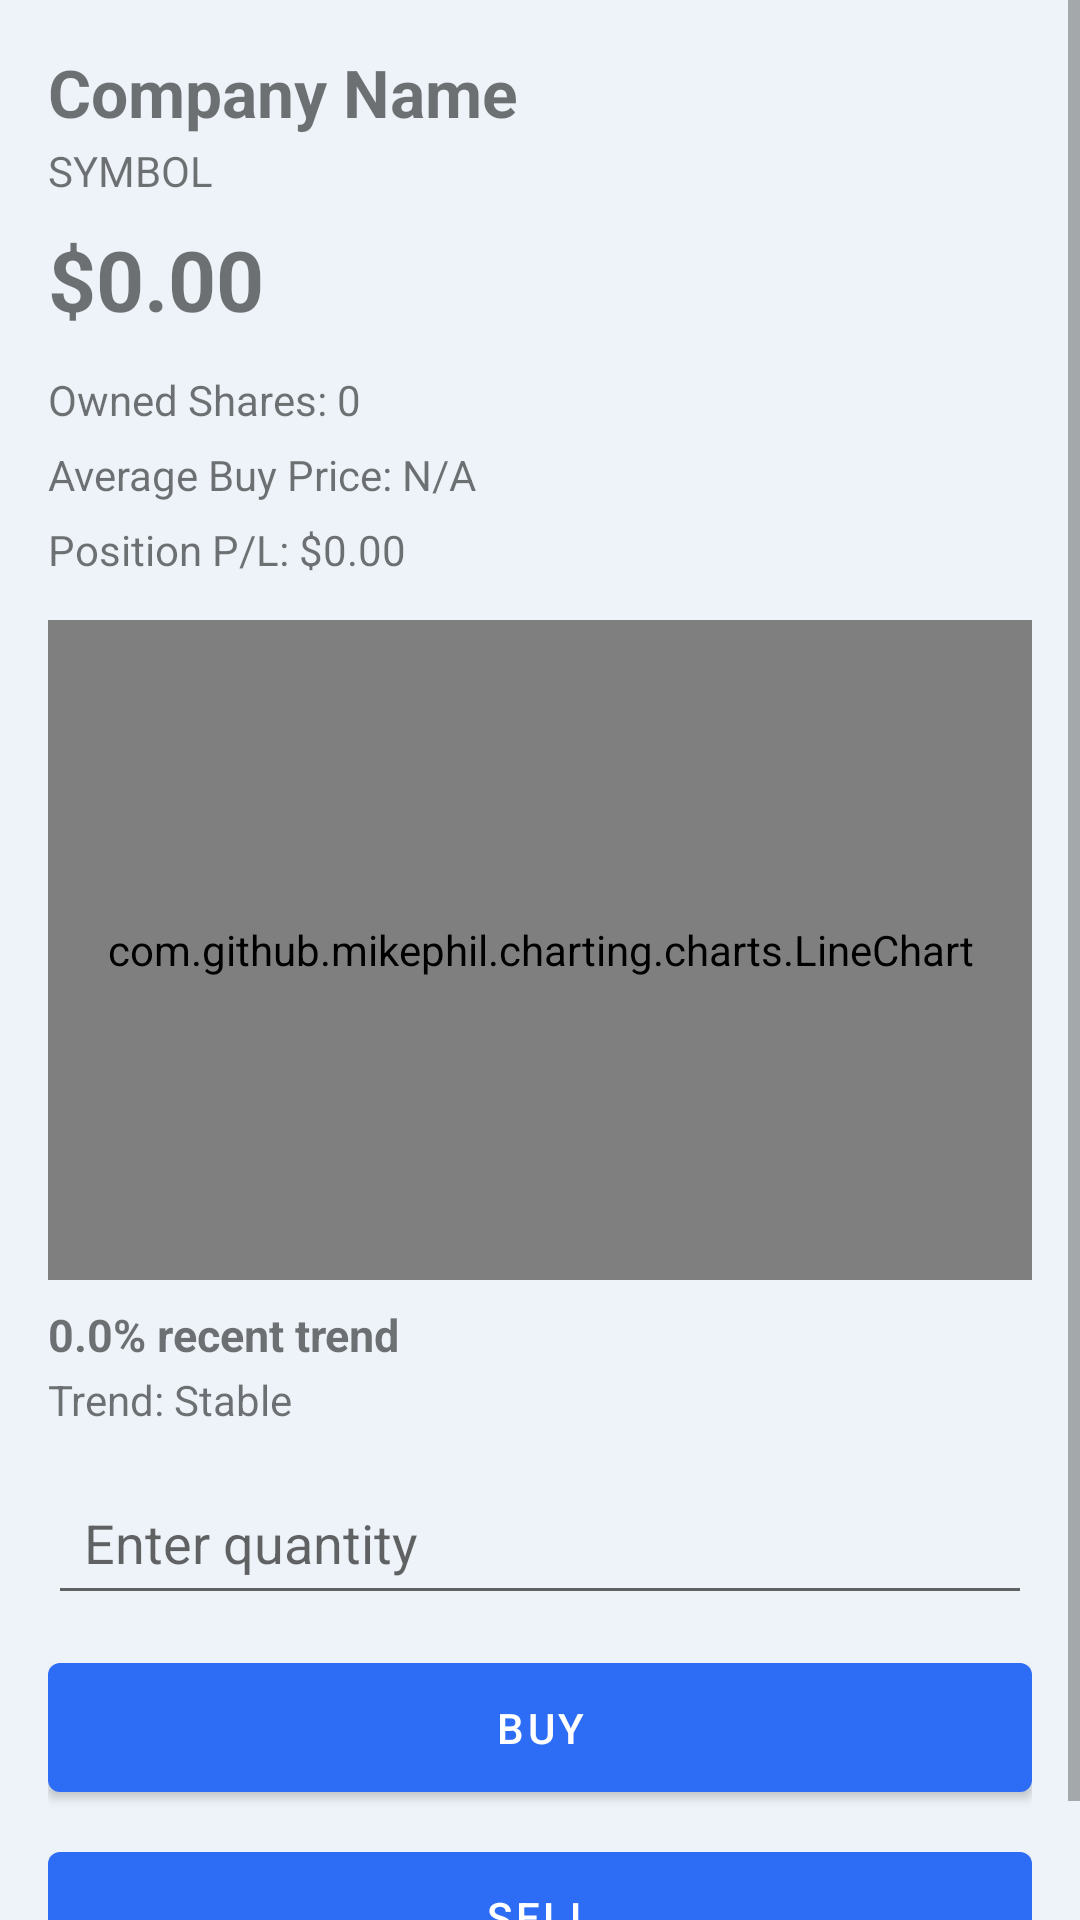

The Android layout XML behind this screen, and the referenced resources:
<!-- AndroidManifest.xml: application theme Theme.MoodTradeSimulator -->
<!-- res/layout/activity_stock_detail.xml -->
<?xml version="1.0" encoding="utf-8"?>
<ScrollView xmlns:android="http://schemas.android.com/apk/res/android"
    android:layout_width="match_parent"
    android:layout_height="match_parent">

    <LinearLayout
        android:layout_width="match_parent"
        android:layout_height="wrap_content"
        android:orientation="vertical"
        android:padding="16dp">

        

        <TextView
            android:id="@+id/detailNameText"
            android:layout_width="match_parent"
            android:layout_height="wrap_content"
            android:text="Company Name"
            android:textSize="22sp"
            android:textStyle="bold"
            android:paddingBottom="2dp" />

        <TextView
            android:id="@+id/detailSymbolText"
            android:layout_width="match_parent"
            android:layout_height="wrap_content"
            android:text="SYMBOL"
            android:textSize="14sp"
            android:paddingBottom="8dp" />

        <TextView
            android:id="@+id/detailPriceText"
            android:layout_width="match_parent"
            android:layout_height="wrap_content"
            android:text="$0.00"
            android:textSize="28sp"
            android:textStyle="bold"
            android:paddingBottom="12dp" />

        <TextView
            android:id="@+id/ownedSharesText"
            android:layout_width="match_parent"
            android:layout_height="wrap_content"
            android:text="Owned Shares: 0"
            android:textSize="14sp"
            android:paddingBottom="6dp" />

        <TextView
            android:id="@+id/averageBuyPriceText"
            android:layout_width="match_parent"
            android:layout_height="wrap_content"
            android:text="Average Buy Price: N/A"
            android:textSize="14sp"
            android:paddingBottom="6dp" />

        <TextView
            android:id="@+id/positionProfitLossText"
            android:layout_width="match_parent"
            android:layout_height="wrap_content"
            android:text="Position P/L: $0.00"
            android:textSize="14sp"
            android:paddingBottom="10dp" />

        
        <com.github.mikephil.charting.charts.LineChart
            android:id="@+id/stockChart"
            android:layout_width="match_parent"
            android:layout_height="220dp"
            android:layout_marginTop="4dp"
            android:layout_marginBottom="8dp" />

        <TextView
            android:id="@+id/trendText"
            android:layout_width="match_parent"
            android:layout_height="wrap_content"
            android:text="0.0% recent trend"
            android:textSize="15sp"
            android:textStyle="bold"
            android:paddingBottom="2dp" />

        <TextView
            android:id="@+id/trendSummaryText"
            android:layout_width="match_parent"
            android:layout_height="wrap_content"
            android:text="Trend: Stable"
            android:textSize="14sp"
            android:paddingBottom="14dp" />

        
        <EditText
            android:id="@+id/quantityInput"
            android:layout_width="match_parent"
            android:layout_height="wrap_content"
            android:hint="Enter quantity"
            android:inputType="number"
            android:padding="12dp"
            android:layout_marginBottom="10dp" />

        <Button
            android:id="@+id/buyButton"
            android:layout_width="match_parent"
            android:layout_height="wrap_content"
            android:text="Buy"
            android:padding="12dp" />

        <Button
            android:id="@+id/sellButton"
            android:layout_width="match_parent"
            android:layout_height="wrap_content"
            android:text="Sell"
            android:padding="12dp"
            android:layout_marginTop="8dp" />

        <TextView
            android:id="@+id/cooldownMessageText"
            android:layout_width="match_parent"
            android:layout_height="wrap_content"
            android:layout_marginTop="12dp"
            android:padding="10dp"
            android:text="Cooldown active: take a moment before making another trade."
            android:textColor="#B74D1A"
            android:textSize="14sp"
            android:visibility="gone" />


    </LinearLayout>
</ScrollView>
<!-- resources referenced by this layout -->
<resources>
  <style name="Theme.MoodTradeSimulator" parent="Theme.MaterialComponents.DayNight.NoActionBar">
          <item name="colorPrimary">@color/brand_blue</item>
          <item name="colorPrimaryVariant">@color/brand_navy</item>
          <item name="colorSecondary">@color/brand_teal</item>
          <item name="android:colorBackground">@color/app_background</item>
          <item name="android:statusBarColor">@color/app_background</item>
          <item name="android:navigationBarColor">@color/surface_white</item>
      </style>
  <color name="brand_blue">#2D6DF6</color>
  <color name="brand_navy">#123A52</color>
  <color name="brand_teal">#5ED2B8</color>
  <color name="app_background">#EDF3F8</color>
  <color name="surface_white">#FFFFFFFF</color>
</resources>
